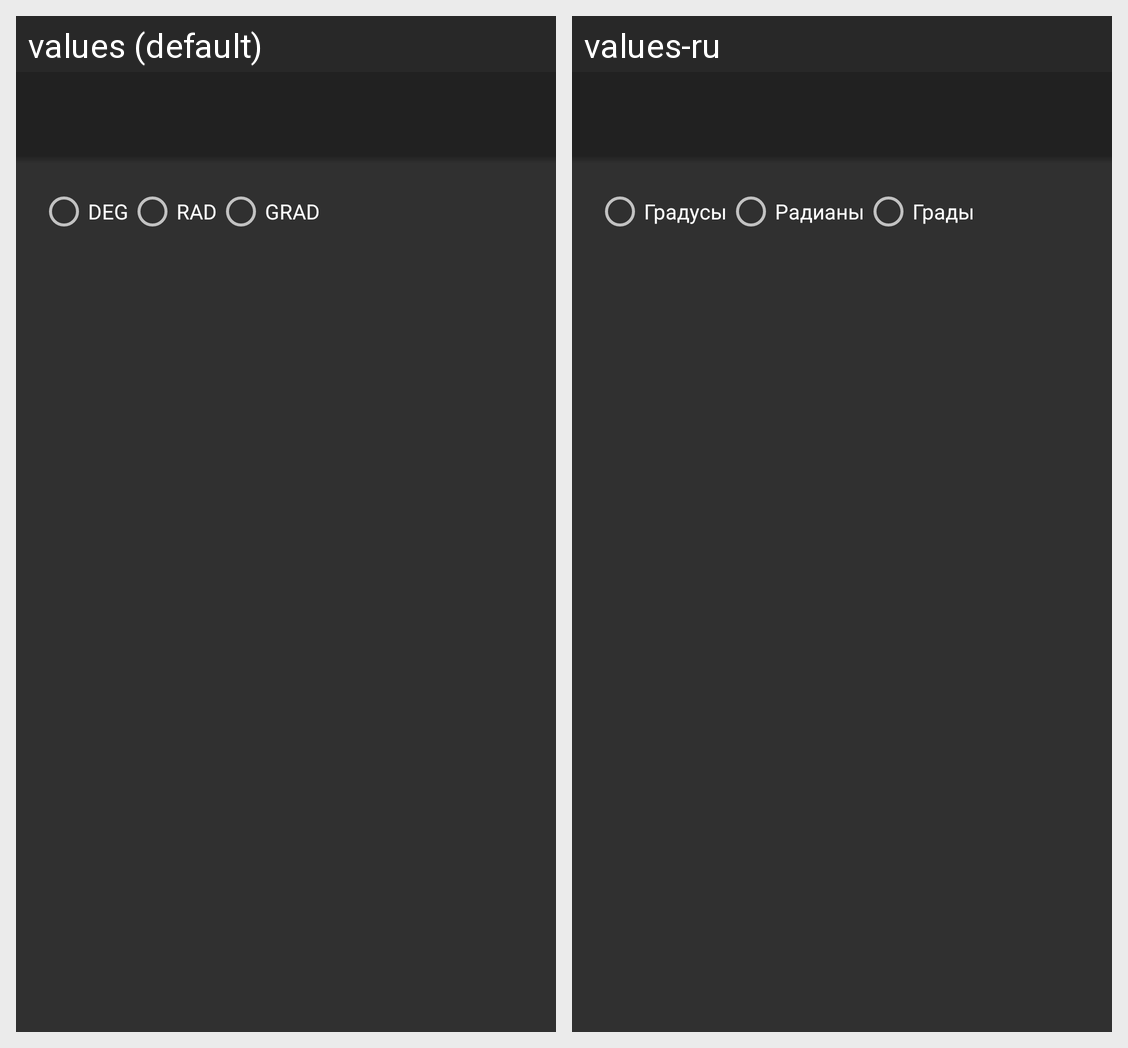

For this localized Android screen grid, give each drawn string resource with its value in every locale shown.
Android screen res/layout/activity_settings.xml rendered under 2 locales, left to right: values (default), values-ru. Device: Nexus 5 (rendered at 1080×1920; each locale shown at half size, 540×960, under a caption strip naming it); theme AppTheme.
Strings drawn on this screen, with the default value and each locale's value (text and hints the layout hard-codes, and strings that could not be matched under every locale, appear in the picture but are not listed):

deg
  values: DEG
  values-ru: Градусы

rad
  values: RAD
  values-ru: Радианы

grad
  values: GRAD
  values-ru: Грады
